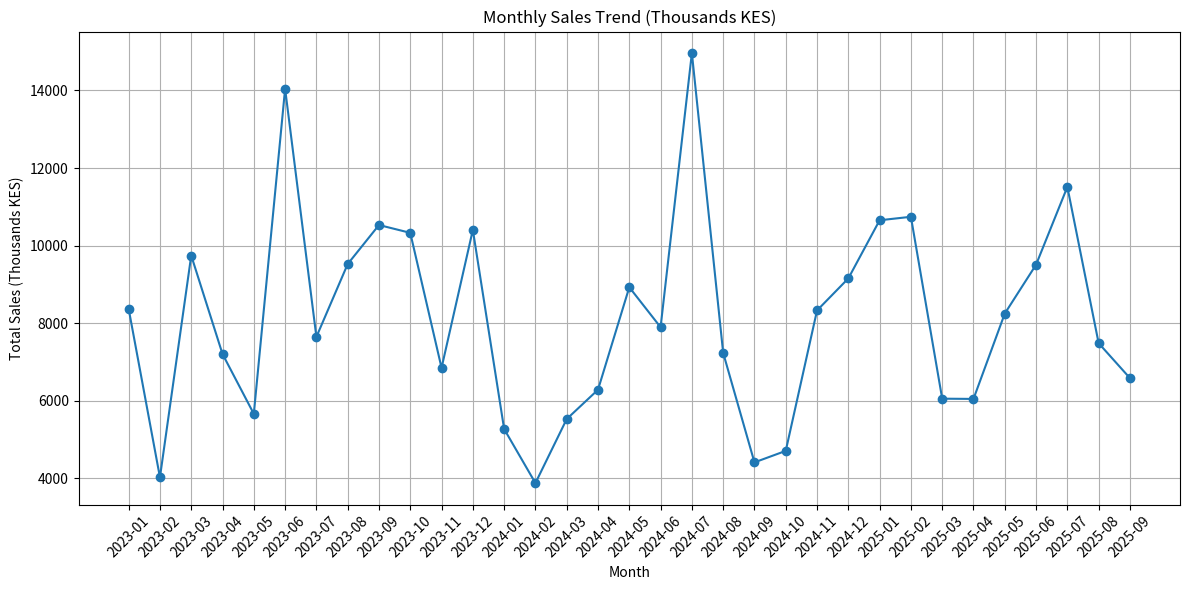
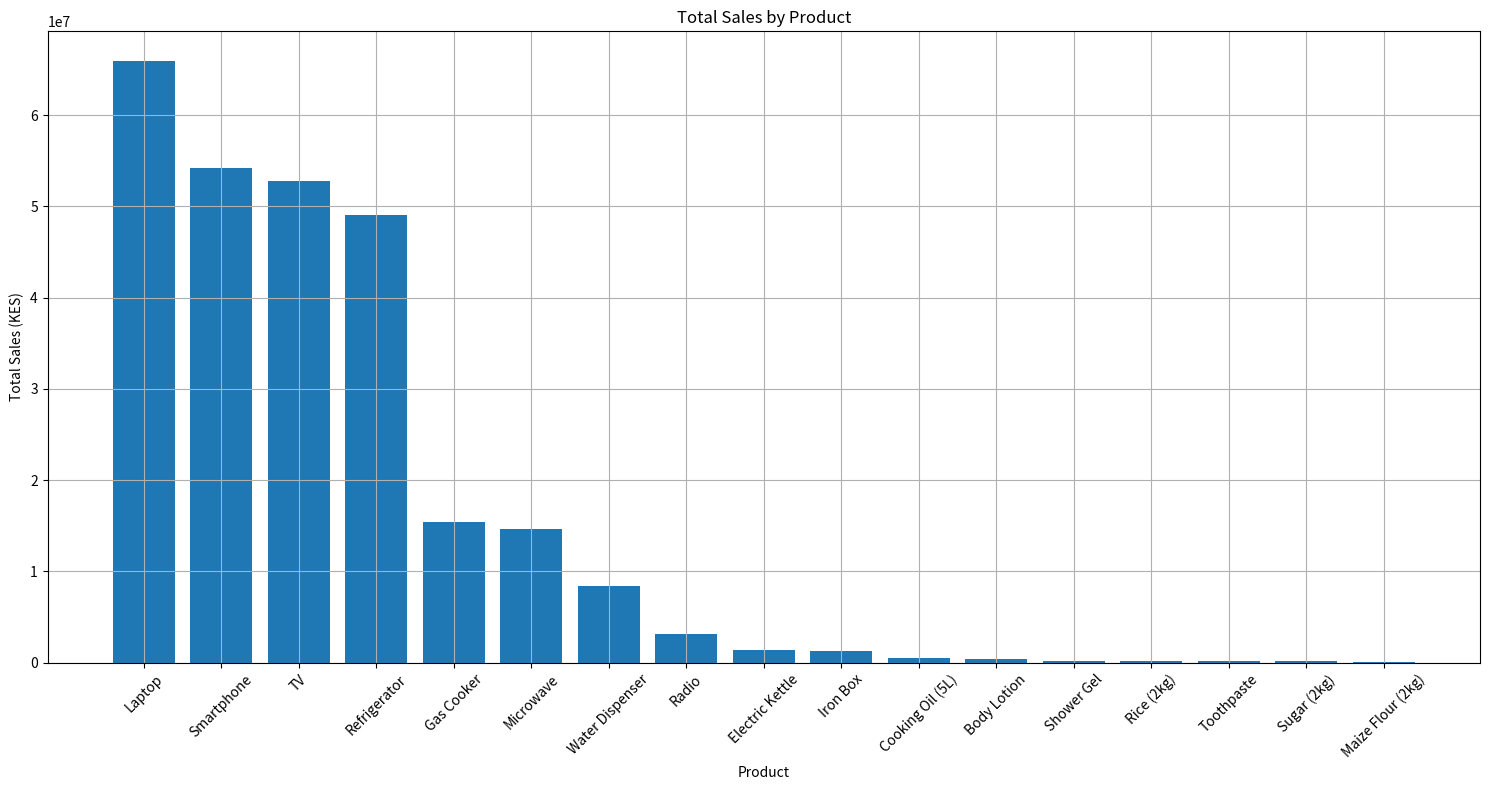
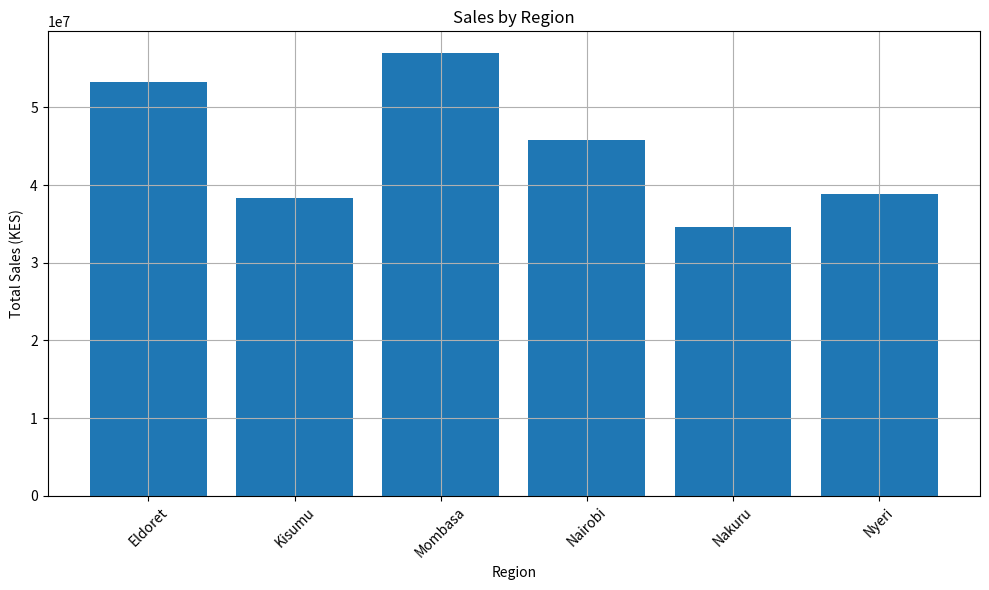
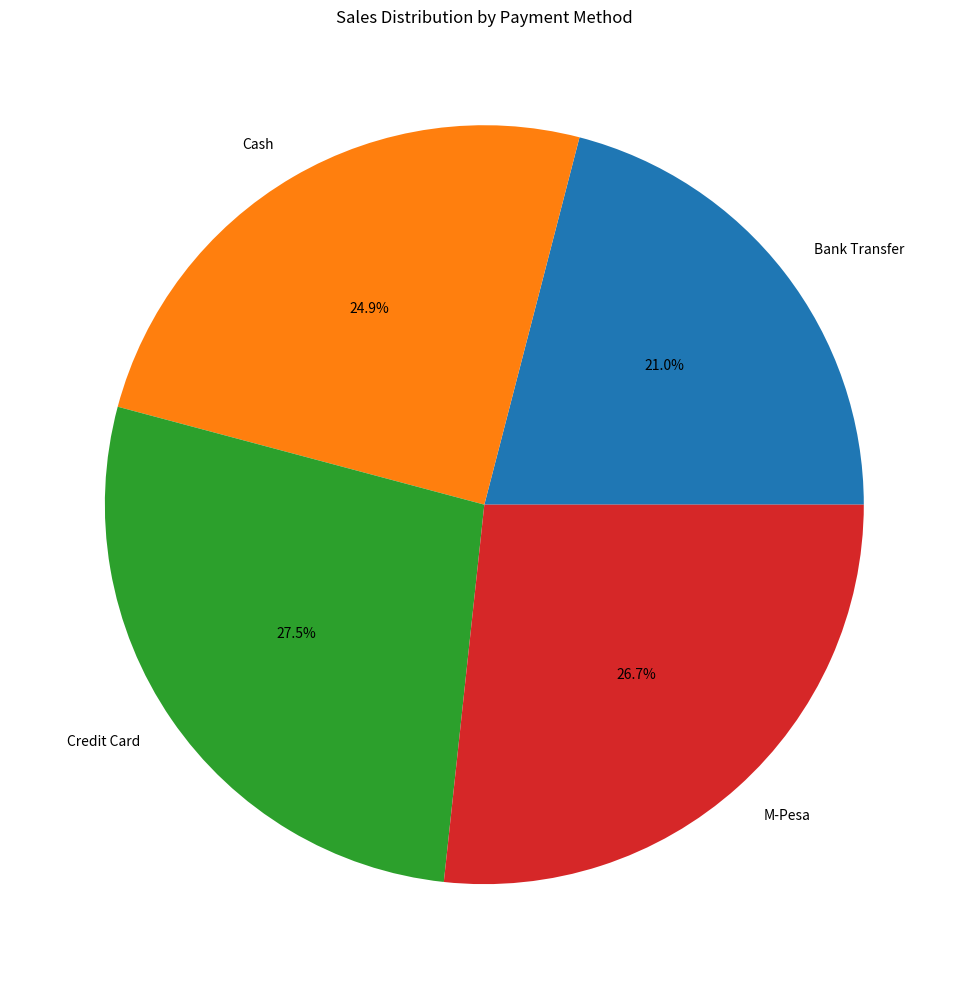
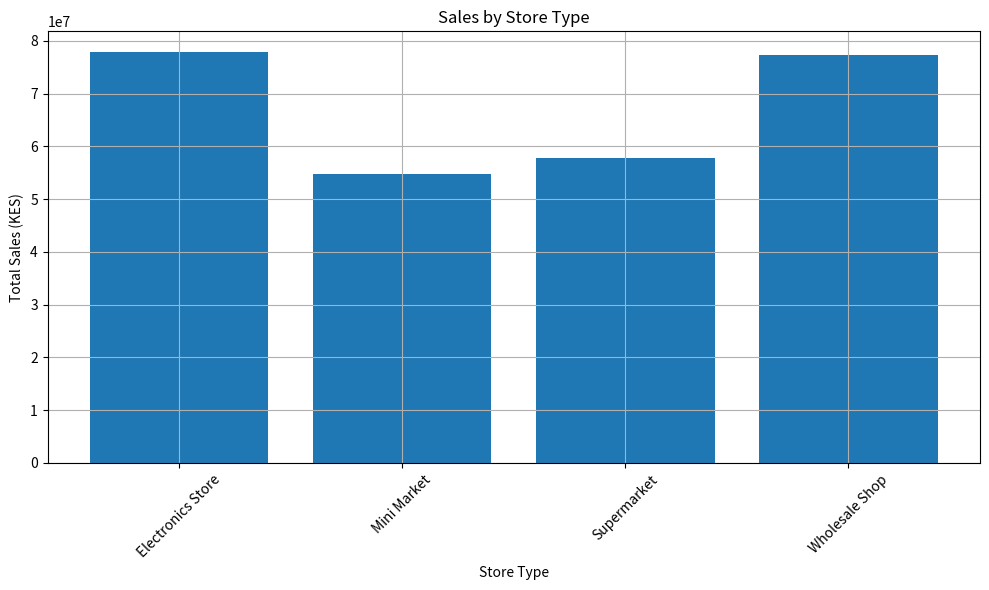

Write Python code to recreate these figures, in order.
import pandas as pd
import matplotlib.pyplot as plt
from datetime import datetime, timedelta
import numpy as np

# Create sample sales data with Kenyan market context
def create_kenyan_sales_data(num_records=1000):
    np.random.seed(42)
    
    # Generate dates
    start_date = datetime(2023, 1, 1)
    dates = [start_date + timedelta(days=x) for x in range(num_records)]
    
    # Product categories with realistic Kenyan prices (in KES)
    products_and_prices = {
        # Electronics
        'Smartphone': (15000, 120000),
        'Laptop': (35000, 180000),
        'TV': (15000, 150000),
        'Radio': (2000, 8000),
        
        # Home Appliances
        'Refrigerator': (25000, 120000),
        'Microwave': (8000, 35000),
        'Water Dispenser': (5000, 25000),
        
        # Household Items
        'Gas Cooker': (3000, 45000),
        'Electric Kettle': (1500, 5000),
        'Iron Box': (1000, 4500),
        
        # Groceries and Daily Items
        'Cooking Oil (5L)': (800, 1500),
        'Maize Flour (2kg)': (150, 250),
        'Rice (2kg)': (200, 400),
        'Sugar (2kg)': (200, 300),
        
        # Personal Care
        'Body Lotion': (200, 1000),
        'Shower Gel': (150, 800),
        'Toothpaste': (100, 300)
    }
    
    regions = ['Nairobi', 'Mombasa', 'Kisumu', 'Nakuru', 'Eldoret', 'Nyeri']
    store_types = ['Supermarket', 'Wholesale Shop', 'Mini Market', 'Electronics Store']
    payment_methods = ['M-Pesa', 'Cash', 'Credit Card', 'Bank Transfer']
    
    data = {
        'Date': dates,
        'Product': np.random.choice(list(products_and_prices.keys()), num_records),
        'Region': np.random.choice(regions, num_records),
        'Store_Type': np.random.choice(store_types, num_records),
        'Payment_Method': np.random.choice(payment_methods, num_records),
        'Quantity': np.random.randint(1, 20, num_records)
    }
    
    # Calculate unit prices based on product ranges
    unit_prices = []
    for product in data['Product']:
        min_price, max_price = products_and_prices[product]
        unit_prices.append(round(np.random.uniform(min_price, max_price)))
    
    data['Unit_Price'] = unit_prices
    data['Total_Sales'] = data['Quantity'] * data['Unit_Price']
    
    return pd.DataFrame(data)

# Create and save the dataset
sales_df = create_kenyan_sales_data()
sales_df.to_csv('kenya_sales_data.csv', index=False)

def analyze_kenyan_sales_data(df):
    # 1. Monthly Sales Trend
    monthly_sales = df.groupby(df['Date'].dt.strftime('%Y-%m'))['Total_Sales'].sum().reset_index()
    
    plt.figure(figsize=(12, 6))
    plt.plot(range(len(monthly_sales)), monthly_sales['Total_Sales'] / 1000, marker='o')
    plt.title('Monthly Sales Trend (Thousands KES)')
    plt.xlabel('Month')
    plt.ylabel('Total Sales (Thousands KES)')
    plt.xticks(range(len(monthly_sales)), monthly_sales['Date'], rotation=45)
    plt.grid(True)
    plt.tight_layout()
    plt.savefig('kenya_monthly_sales_trend.png')
    plt.close()
    
    # 2. Product Category Performance
    product_sales = df.groupby('Product')['Total_Sales'].sum().sort_values(ascending=False)
    
    plt.figure(figsize=(15, 8))
    plt.bar(range(len(product_sales)), product_sales.values)
    plt.title('Total Sales by Product')
    plt.xlabel('Product')
    plt.ylabel('Total Sales (KES)')
    plt.xticks(range(len(product_sales)), product_sales.index, rotation=45)
    plt.grid(True)
    plt.tight_layout()
    plt.savefig('kenya_product_sales.png')
    plt.close()
    
    # 3. Regional Performance
    regional_sales = df.groupby('Region')['Total_Sales'].sum()
    
    plt.figure(figsize=(10, 6))
    plt.bar(range(len(regional_sales)), regional_sales.values)
    plt.title('Sales by Region')
    plt.xlabel('Region')
    plt.ylabel('Total Sales (KES)')
    plt.xticks(range(len(regional_sales)), regional_sales.index, rotation=45)
    plt.grid(True)
    plt.tight_layout()
    plt.savefig('kenya_regional_sales.png')
    plt.close()
    
    # 4. Payment Method Analysis
    plt.figure(figsize=(10, 10))
    payment_sales = df.groupby('Payment_Method')['Total_Sales'].sum()
    plt.pie(payment_sales, labels=payment_sales.index, autopct='%1.1f%%')
    plt.title('Sales Distribution by Payment Method')
    plt.tight_layout()
    plt.savefig('kenya_payment_methods.png')
    plt.close()
    
    # 5. Store Type Performance
    store_sales = df.groupby('Store_Type')['Total_Sales'].sum()
    
    plt.figure(figsize=(10, 6))
    plt.bar(range(len(store_sales)), store_sales.values)
    plt.title('Sales by Store Type')
    plt.xlabel('Store Type')
    plt.ylabel('Total Sales (KES)')
    plt.xticks(range(len(store_sales)), store_sales.index, rotation=45)
    plt.grid(True)
    plt.tight_layout()
    plt.savefig('kenya_store_type_sales.png')
    plt.close()
    
    # Generate summary statistics
    summary_stats = {
        'Total Revenue (KES)': df['Total_Sales'].sum(),
        'Average Transaction Value (KES)': df['Total_Sales'].mean(),
        'Total Units Sold': df['Quantity'].sum(),
        'Best Selling Product (by value)': df.groupby('Product')['Total_Sales'].sum().idxmax(),
        'Best Selling Product (by volume)': df.groupby('Product')['Quantity'].sum().idxmax(),
        'Top Region': df.groupby('Region')['Total_Sales'].sum().idxmax(),
        'Most Popular Payment Method': df.groupby('Payment_Method')['Total_Sales'].sum().idxmax(),
        'Best Performing Store Type': df.groupby('Store_Type')['Total_Sales'].sum().idxmax()
    }
    
    # Additional analysis for seasonal trends
    df['Month'] = df['Date'].dt.month
    monthly_avg_sales = df.groupby('Month')['Total_Sales'].mean()
    summary_stats['Peak Sales Month'] = monthly_avg_sales.idxmax()
    
    return summary_stats

# Run the analysis
summary = analyze_kenyan_sales_data(sales_df)

# Print summary statistics
print("\nKenyan Market Sales Analysis Summary:")
print("------------------------------------")
for key, value in summary.items():
    if isinstance(value, float):
        print(f"{key}: {value:,.2f}")
    else:
        print(f"{key}: {value}")

def get_product_insights(df):
    print("\nProduct Insights:")
    print("----------------")
    product_margins = df.groupby('Product').agg({
        'Total_Sales': 'sum',
        'Quantity': 'sum'
    })
    product_margins['Average_Price'] = product_margins['Total_Sales'] / product_margins['Quantity']
    print("\nTop 5 Products by Average Price:")
    print(product_margins.sort_values('Average_Price', ascending=False).head().round(2))

def get_regional_insights(df):
    print("\nRegional Insights:")
    print("-----------------")
    regional_analysis = df.groupby('Region').agg({
        'Total_Sales': 'sum',
        'Quantity': 'sum'
    }).round(2)
    print("\nRegional Performance:")
    print(regional_analysis.sort_values('Total_Sales', ascending=False))

# Run additional analyses
get_product_insights(sales_df)
get_regional_insights(sales_df)
